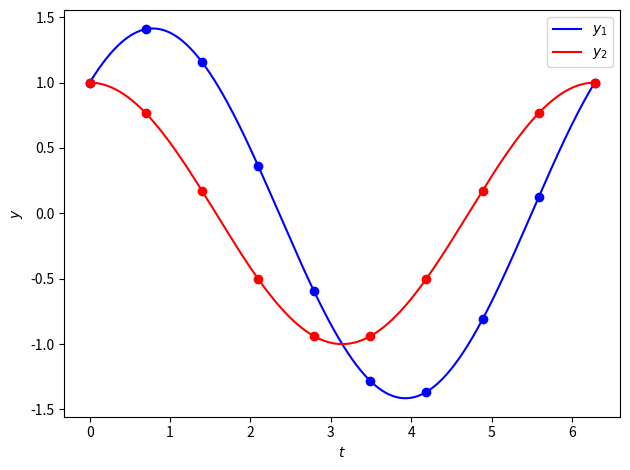

Python code for this plot:
import numpy as np
import matplotlib.pyplot as plt
from matplotlib.pyplot import cm
from scipy.integrate import solve_ivp

def sequentialThresholdedLeastSquares(theta, dXdt, k=10, tol=1e-1):
    Xi = np.linalg.lstsq(theta, dXdt, rcond=None)[0]
    for i in range(k):
        smallindices = abs(Xi) < tol
        Xi[smallindices] = 0
        for j in range(len(dXdt[1])):
            bigindices = ~smallindices[:, j]
            Xi[bigindices, j] = np.linalg.lstsq(theta[:, bigindices], dXdt[:, j], rcond=None)[0]
    return Xi

class SINDy:
    """A class used for sparse system identification of nonlinear dynamical systems
       Implementation adapted from https://arxiv.org/pdf/1509.03580.pdf"""

    def __init__(self, X, dXdt, theta):
        self.Xi = None
        self.X = X
        self.dXdt = dXdt
        self.theta = theta

    def solveSINDy(self, k=10, tol=1e-1):
        self.Xi = sequentialThresholdedLeastSquares(self.theta(np.transpose(self.X)), self.dXdt, k, tol)
        return self.Xi

    def solveODEs(self, interval, initialValues):
        if self.Xi is not None:
            def rhs(t, y):
                return np.dot(self.theta(y), self.Xi)

            solution = solve_ivp(rhs, interval, initialValues, method='LSODA', rtol=1e-6, min_step=1e-3, max_step=1e-3)
            return solution.t, solution.y
        else:
            return 1, 1

tol = 1e-2
k = 10

t = np.linspace(0, 2 * np.pi, 10)
t = np.expand_dims(t, axis=1)

x = np.sin(t) + np.cos(t)
y = np.cos(t)
dxdt = np.cos(t) - np.sin(t)
dydt = -np.sin(t)

# case from the exercise
#x = np.sin(2*t) 
#y = 2*np.cos(2*t) - np.sin(2*t)
#dxdt = 2*np.cos(2*t)
#dydt = -4*np.sin(2*t) - 2*np.cos(2*t)

X = np.concatenate((x, y), axis=1)
dXdt = np.concatenate((dxdt, dydt), axis=1)

theta = lambda X: np.transpose(np.array([X[0] * 0 + 1, X[0], X[1], X[0] ** 2, X[1] ** 2, X[0] * X[1]]))

model = SINDy(X, dXdt, theta)
Xi = model.solveSINDy(k, tol)
print(Xi)

tEstimate, XEstimate = model.solveODEs((0, 2 * np.pi), [x[0, 0], y[0, 0]])

def plotEstimate(tSample, XSample, tEstimate, XEstimate):
    color = ['b', 'r', 'gray', 'silver']

    # Set up plot
    fig, ax = plt.subplots()

    # Plot data
    for i in range(len(XSample[0])):
        plt.plot(tSample, XSample[:, i], 'o', color=color[i])
        plt.plot(tEstimate, XEstimate[i], '-', color=color[i], label='$y_{}$'.format(i + 1))

    l1 = plt.Line2D([0], [0], marker='o', lw=0, color='k', label='sample', markersize=12)
    l2 = plt.Line2D([0], [0], color='k', label='prediction')
    handles, labels = plt.gca().get_legend_handles_labels()
    handles.extend([l1, l2])

    ax.set_xlabel("$t$")
    ax.set_ylabel("$y$")
    ax.legend()
    fig.tight_layout()
    plt.show()

plotEstimate(t, X, tEstimate, XEstimate)